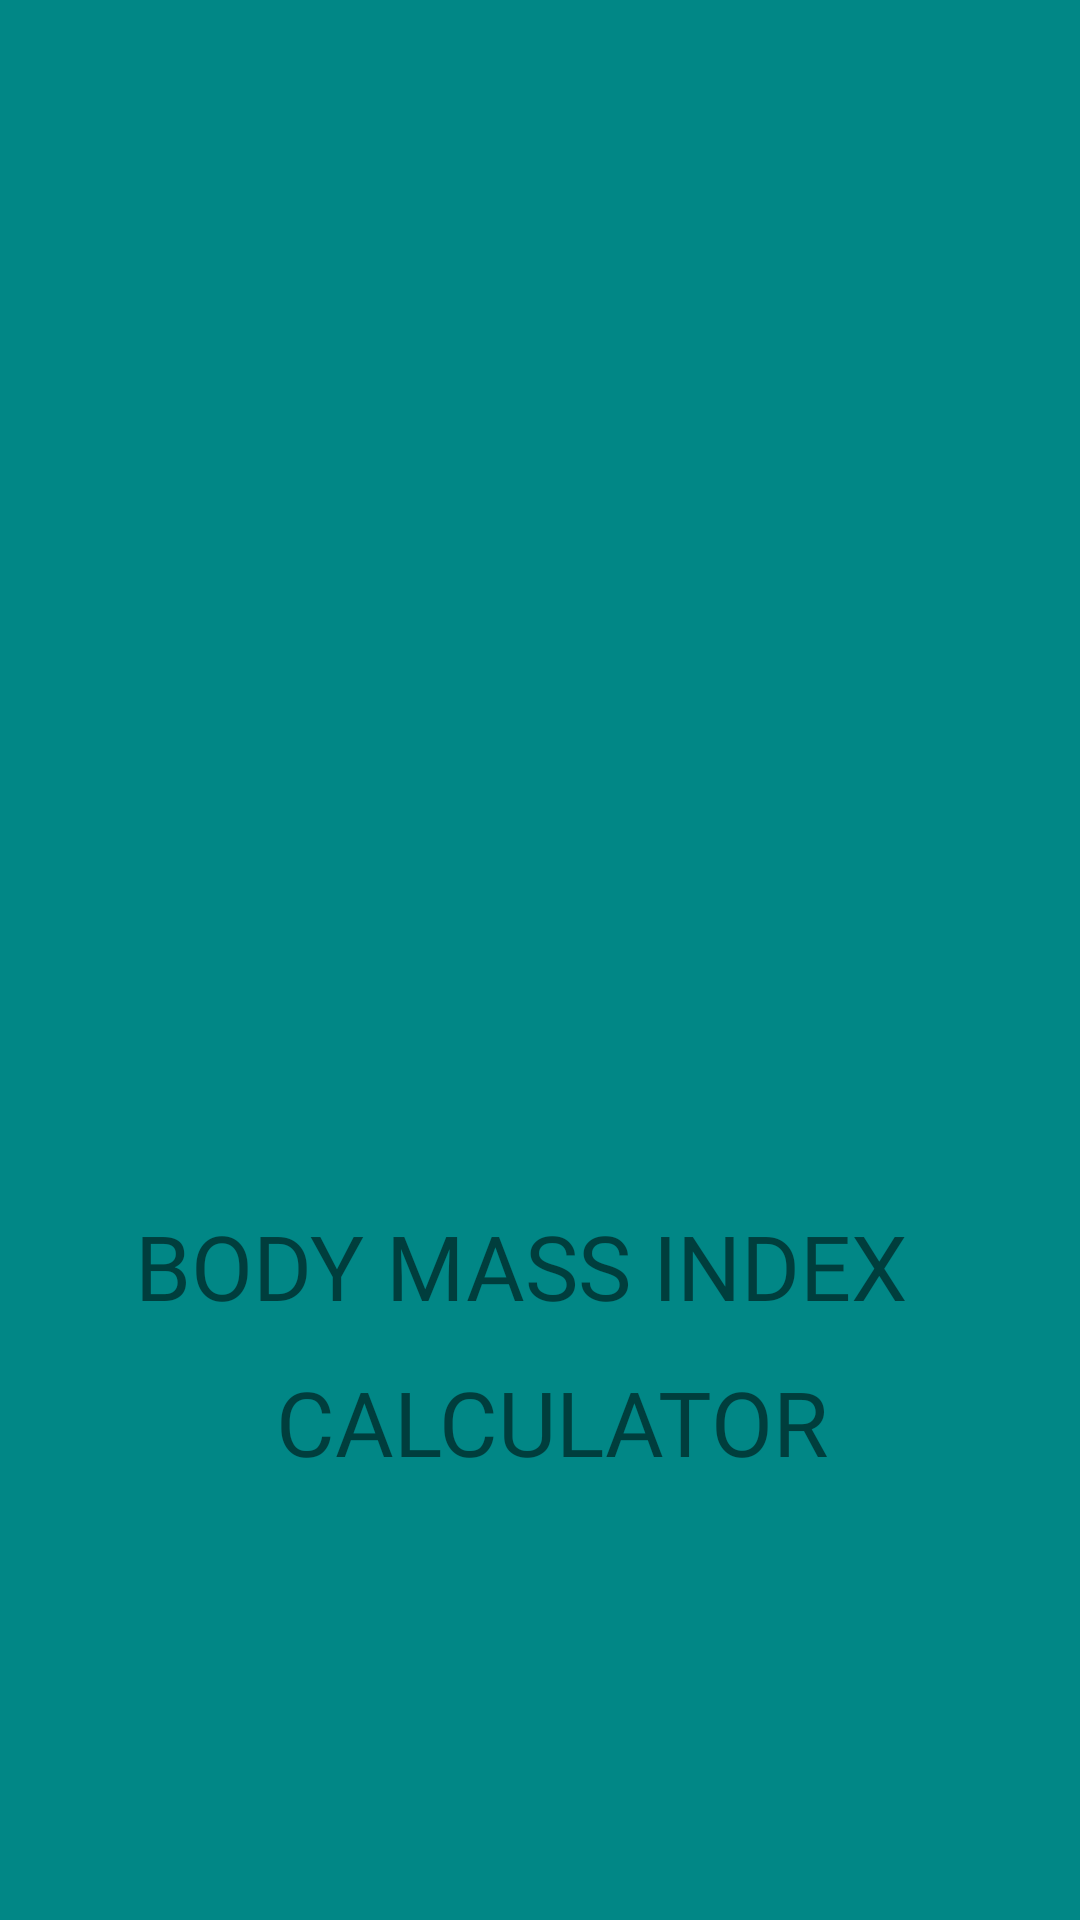

Layout XML and referenced resources for this Android screen:
<!-- AndroidManifest.xml: application theme Theme.BMIassignment -->
<!-- res/layout/activity_main_page.xml -->
<?xml version="1.0" encoding="utf-8"?>
<RelativeLayout
    xmlns:android="http://schemas.android.com/apk/res/android"
    xmlns:app="http://schemas.android.com/apk/res-auto"
    xmlns:tools="http://schemas.android.com/tools"
    android:layout_width="match_parent"
    android:layout_height="match_parent"
    tools:context=".MainPage"
    android:background="@color/teal_700">

    <TextView
        android:id="@+id/text3"
        android:layout_width="wrap_content"
        android:layout_height="wrap_content"
        android:layout_alignParentStart="true"
        android:layout_alignParentLeft="true"
        android:layout_alignParentBottom="true"
        android:layout_centerHorizontal="true"
        android:layout_marginStart="92dp"
        android:layout_marginLeft="92dp"
        android:layout_marginBottom="146dp"
        android:fontFamily="@font/alfa_slab_one"
        android:text="CALCULATOR"
        android:textSize="30sp" />

    <TextView
        android:id="@+id/text1"
        android:layout_width="325dp"
        android:layout_height="wrap_content"
        android:layout_alignParentStart="true"
        android:layout_alignParentLeft="true"
        android:layout_alignParentEnd="true"
        android:layout_alignParentRight="true"
        android:layout_alignParentBottom="true"
        android:layout_centerHorizontal="true"
        android:layout_marginStart="45dp"
        android:layout_marginLeft="45dp"
        android:layout_marginEnd="41dp"
        android:layout_marginRight="41dp"
        android:layout_marginBottom="198dp"
        android:fontFamily="@font/alfa_slab_one"
        android:text="BODY MASS INDEX"
        android:textSize="30sp" />

    <ImageView
        android:id="@+id/image"
        android:layout_width="match_parent"
        android:layout_height="wrap_content"
        android:layout_alignParentStart="true"
        android:layout_alignParentLeft="true"
        android:layout_alignParentTop="true"
        android:layout_alignParentEnd="true"
        android:layout_marginStart="-6dp"
        android:layout_marginLeft="-6dp"
        android:layout_marginTop="88dp"
        android:layout_marginEnd="1dp"
        app:srcCompat="@drawable/bmi_calculator1" />


</RelativeLayout>
<!-- resources referenced by this layout -->
<resources>
  <style name="Theme.BMIassignment" parent="Theme.MaterialComponents.DayNight.DarkActionBar">
          
          <item name="colorPrimary">@color/teal_200</item>
          <item name="colorPrimaryVariant">@color/teal_700</item>
          <item name="colorOnPrimary">@color/white</item>
          
          <item name="colorSecondary">@color/teal_200</item>
          <item name="colorSecondaryVariant">@color/teal_700</item>
          <item name="colorOnSecondary">@color/black</item>
          
          <item name="android:statusBarColor" tools:targetApi="l">?attr/colorPrimaryVariant</item>
          
      </style>
  <!-- not gathered from this repository: default colours our renderer supplied (Android Studio template values) -->
  <color name="teal_200">#FF03DAC5</color>
  <color name="teal_700">#FF018786</color>
  <color name="black">#FF000000</color>
  <color name="white">#FFFFFFFF</color>
</resources>
